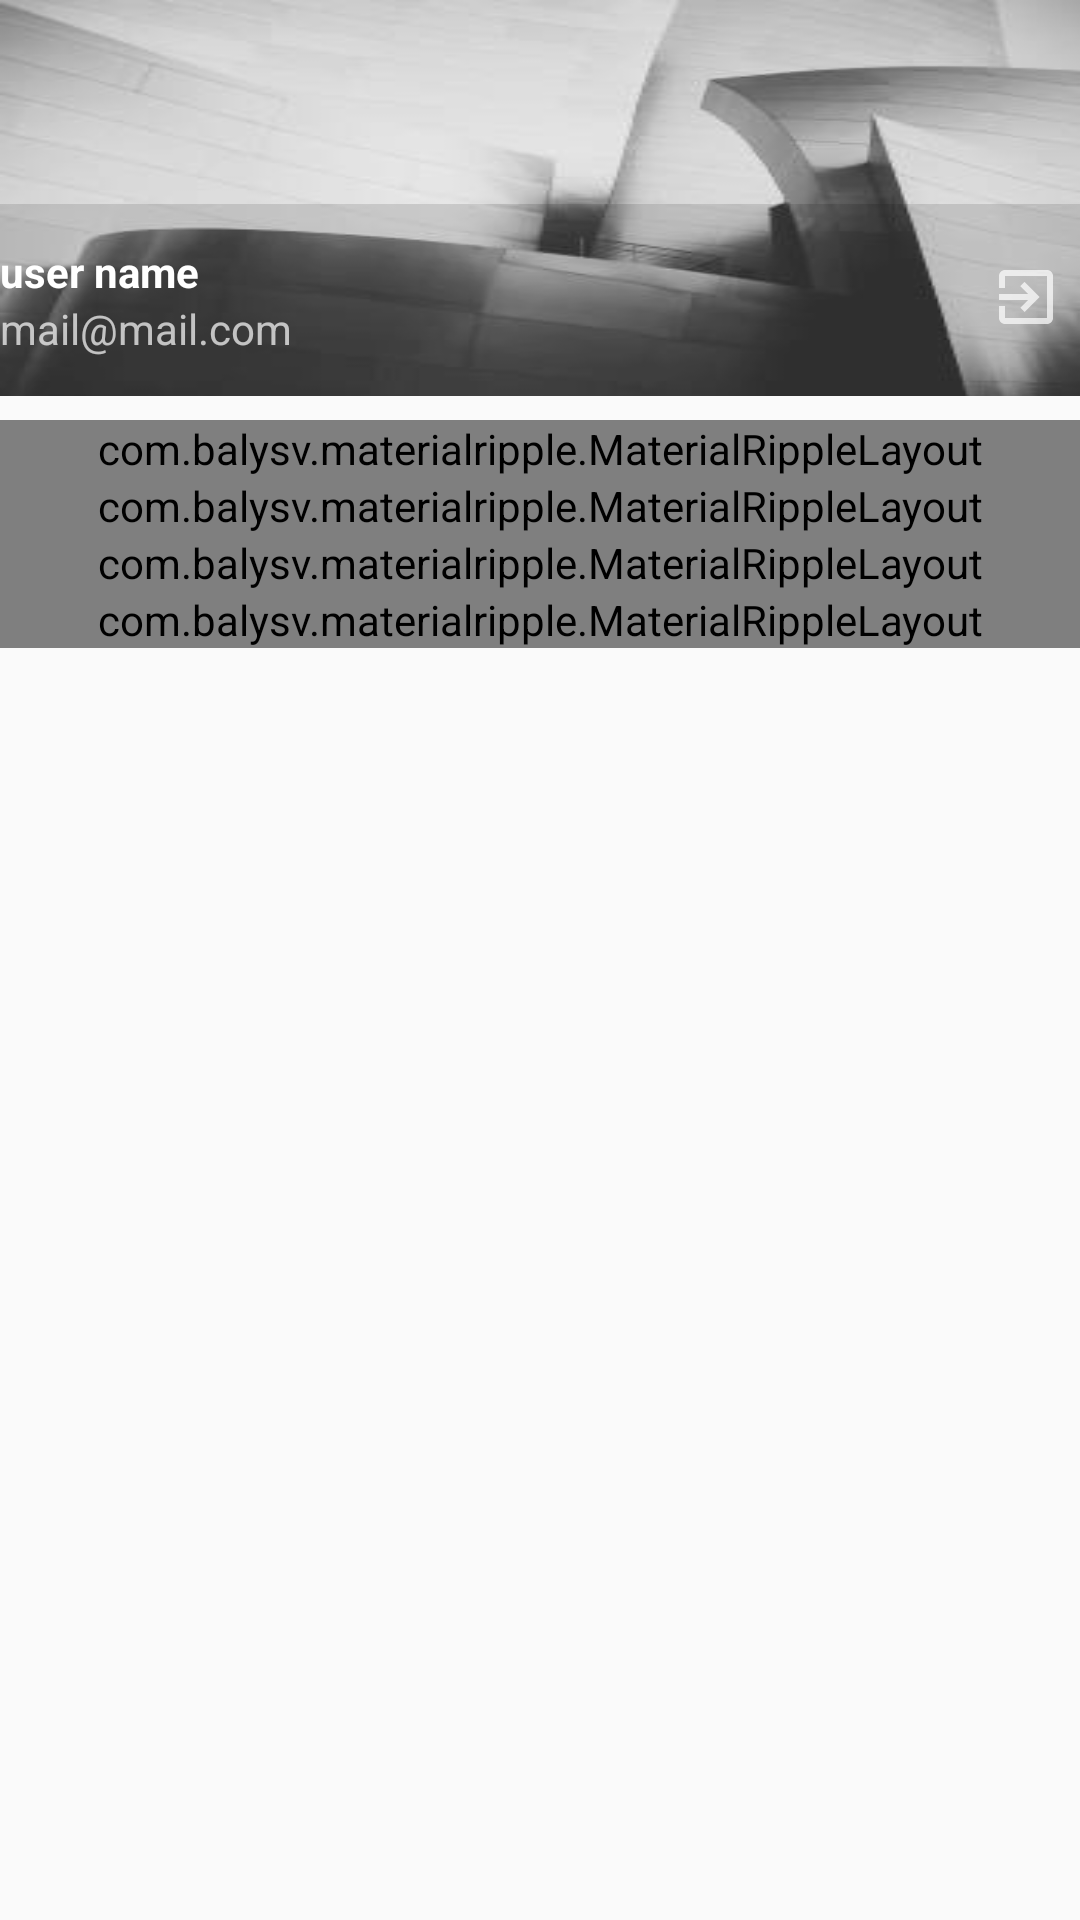

Write the Android layout XML for this screen, with the resource values it uses.
<!-- AndroidManifest.xml: application theme AppTheme -->
<!-- res/layout/fragment_account.xml -->
<?xml version="1.0" encoding="utf-8"?>
<LinearLayout xmlns:android="http://schemas.android.com/apk/res/android"
    xmlns:app="http://schemas.android.com/apk/res-auto"
    android:layout_width="match_parent"
    android:layout_height="match_parent"
    android:orientation="vertical">

    <RelativeLayout
        android:layout_width="match_parent"
        android:layout_height="140dp"
        android:paddingBottom="8dp">

        <ImageView
            android:layout_width="match_parent"
            android:layout_height="140dp"
            android:background="@drawable/account_bg"
            android:scaleType="fitXY" />

        <RelativeLayout
            android:layout_width="match_parent"
            android:layout_height="64dp"
            android:layout_alignParentBottom="true"
            android:background="@color/black_12"
            android:gravity="center_vertical">

            <TextView
                android:id="@+id/username"
                android:layout_width="wrap_content"
                android:layout_height="wrap_content"
                android:layout_gravity="center_vertical"
                android:layout_marginStart="@dimen/keyline_1"
                android:text="user name"
                android:textColor="@android:color/white"
                android:textSize="14sp"
                android:textStyle="bold" />

            <TextView
                android:id="@+id/mail"
                android:layout_width="wrap_content"
                android:layout_height="wrap_content"
                android:layout_below="@id/username"
                android:layout_gravity="center_vertical"
                android:layout_marginStart="@dimen/keyline_1"
                android:text="mail@mail.com"
                android:textColor="@color/white_70"
                android:textSize="14sp"
                android:textStyle="normal" />

            <ImageView
                android:id="@+id/log_out"
                android:layout_width="wrap_content"
                android:layout_height="wrap_content"
                android:layout_alignParentEnd="true"
                android:layout_marginEnd="@dimen/keyline_1"
                android:padding="6dp"
                android:src="@drawable/ic_log_out" />
        </RelativeLayout>
    </RelativeLayout>

    <com.balysv.materialripple.MaterialRippleLayout
        android:layout_width="match_parent"
        android:layout_height="wrap_content"
        app:mrl_rippleOverlay="true">

        <com.bucket.akarbowy.hiit.view.custom.AccountMenuItem
            android:id="@+id/menu_notifications"
            android:layout_width="match_parent"
            android:layout_height="wrap_content"
            app:myicon="@drawable/ic_account_menu_notifications"
            app:name="@string/notifications" />
    </com.balysv.materialripple.MaterialRippleLayout>

    <com.balysv.materialripple.MaterialRippleLayout
        android:layout_width="match_parent"
        android:layout_height="wrap_content"
        app:mrl_rippleOverlay="true">

        <com.bucket.akarbowy.hiit.view.custom.AccountMenuItem
            android:id="@+id/menu_subscriptions"
            android:layout_width="match_parent"
            android:layout_height="wrap_content"
            app:myicon="@drawable/ic_account_menu_subscriptions"
            app:name="@string/subscriptions" />
    </com.balysv.materialripple.MaterialRippleLayout>

    <com.balysv.materialripple.MaterialRippleLayout
        android:layout_width="match_parent"
        android:layout_height="wrap_content"
        app:mrl_rippleOverlay="true">

        <com.bucket.akarbowy.hiit.view.custom.AccountMenuItem
            android:id="@+id/menu_my_events"
            android:layout_width="match_parent"
            android:layout_height="wrap_content"
            app:myicon="@drawable/ic_account_menu_my_events"
            app:name="@string/my_events" />
    </com.balysv.materialripple.MaterialRippleLayout>

    <com.balysv.materialripple.MaterialRippleLayout
        android:layout_width="match_parent"
        android:layout_height="wrap_content"
        app:mrl_rippleOverlay="true">

        <com.bucket.akarbowy.hiit.view.custom.AccountMenuItem
            android:id="@+id/menu_history"
            android:layout_width="match_parent"
            android:layout_height="wrap_content"
            app:myicon="@drawable/ic_account_menu_history"
            app:name="@string/history" />
    </com.balysv.materialripple.MaterialRippleLayout>

</LinearLayout>
<!-- resources referenced by this layout -->
<resources>
  <item name="black_12" type="color">#1F000000</item>
  <item name="white_70" type="color">#B3FFFFFF</item>
  <!-- drawable account_bg: jpg bitmap (drawable, 18525 bytes) -->
  <!-- drawable ic_account_menu_history (drawable) -->
  <vector xmlns:android="http://schemas.android.com/apk/res/android"
          android:width="24dp"
          android:height="24dp"
          android:viewportWidth="24.0"
          android:viewportHeight="24.0">
      <path
          android:fillColor="@color/black_54"
          android:pathData="M13,3c-4.97,0 -9,4.03 -9,9H1l3.89,3.89 0.07,0.14L9,12H6c0,-3.87 3.13,-7 7,-7s7,3.13 7,7 -3.13,7 -7,7c-1.93,0 -3.68,-0.79 -4.94,-2.06l-1.42,1.42C8.27,19.99 10.51,21 13,21c4.97,0 9,-4.03 9,-9s-4.03,-9 -9,-9zm-1,5v5l4.28,2.54 0.72,-1.21 -3.5,-2.08V8H12z"
          android:fillAlpha=".9"/>
  </vector>
  <!-- drawable ic_account_menu_my_events (drawable) -->
  <vector xmlns:android="http://schemas.android.com/apk/res/android"
          android:width="24dp"
          android:height="24dp"
          android:viewportWidth="24.0"
          android:viewportHeight="24.0">
      <path
          android:fillColor="@color/black_54"
          android:pathData="M17,10H7v2h10v-2zm2,-7h-1V1h-2v2H8V1H6v2H5c-1.11,0 -1.99,0.9 -1.99,2L3,19c0,1.1 0.89,2 2,2h14c1.1,0 2,-0.9 2,-2V5c0,-1.1 -0.9,-2 -2,-2zm0,16H5V8h14v11zm-5,-5H7v2h7v-2z"/>
  </vector>
  <!-- drawable ic_account_menu_notifications (drawable) -->
  <vector xmlns:android="http://schemas.android.com/apk/res/android"
          android:width="24dp"
          android:height="24dp"
          android:viewportWidth="24.0"
          android:viewportHeight="24.0">
      <path
          android:fillColor="@color/black_54"
          android:pathData="M11.5,22c1.1,0 2,-0.9 2,-2h-4c0,1.1 0.9,2 2,2zm6.5,-6v-5.5c0,-3.07 -2.13,-5.64 -5,-6.32V3.5c0,-0.83 -0.67,-1.5 -1.5,-1.5S10,2.67 10,3.5v0.68c-2.87,0.68 -5,3.25 -5,6.32V16l-2,2v1h17v-1l-2,-2z"/>
  </vector>
  <!-- drawable ic_account_menu_subscriptions (drawable) -->
  <vector xmlns:android="http://schemas.android.com/apk/res/android"
          android:width="24dp"
          android:height="24dp"
          android:viewportWidth="24.0"
          android:viewportHeight="24.0">
      <path
          android:fillColor="@color/black_54"
          android:pathData="M12,17.27L18.18,21l-1.64,-7.03L22,9.24l-7.19,-0.61L12,2 9.19,8.63 2,9.24l5.46,4.73L5.82,21z"/>
  </vector>
  <!-- drawable ic_log_out (drawable) -->
  <vector xmlns:android="http://schemas.android.com/apk/res/android"
          android:width="24dp"
          android:height="24dp"
          android:viewportWidth="24.0"
          android:viewportHeight="24.0">
      <path
          android:fillColor="@color/white_70"
          android:pathData="M10.09,15.59L11.5,17l5,-5 -5,-5 -1.41,1.41L12.67,11H3v2h9.67l-2.58,2.59zM19,3H5c-1.11,0 -2,0.9 -2,2v4h2V5h14v14H5v-4H3v4c0,1.1 0.89,2 2,2h14c1.1,0 2,-0.9 2,-2V5c0,-1.1 -0.9,-2 -2,-2z"/>
  </vector>
  <string name="history">Historia</string>
  <string name="my_events">Moje wydarzenia</string>
  <string name="notifications">Powiadomienia</string>
  <string name="subscriptions">Subskrypcje</string>
  <style name="AppTheme" parent="Theme.AppCompat.Light.DarkActionBar">
          
          <item name="colorPrimary">@color/colorPrimary</item>
          <item name="colorPrimaryDark">@color/colorPrimaryDark</item>
          <item name="colorAccent">@color/colorAccent</item>
      </style>
  <item name="black_54" type="color">#8A000000</item>
  <color name="colorPrimary">#ffc107</color>
  <color name="colorPrimaryDark">#df8b00</color>
  <color name="colorAccent">#208789</color>
</resources>
